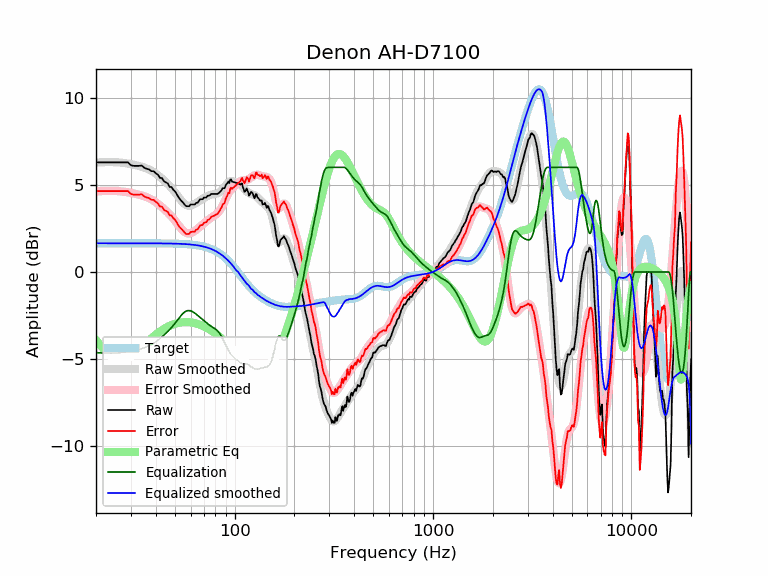

Data behind this chart, as committed beside it:
frequency, raw, error, smoothed, error_smoothed, equalization, parametric_eq, equalized_raw, equalized_smoothed, target
20, 6.28, 4.64, 6.27, 4.62, -4.62, -3.90, 1.66, 1.65, 1.65
21, 6.28, 4.64, 6.28, 4.64, -4.64, -4.19, 1.65, 1.65, 1.65
22, 6.28, 4.64, 6.30, 4.65, -4.65, -4.45, 1.64, 1.65, 1.65
23, 6.28, 4.64, 6.30, 4.65, -4.65, -4.66, 1.63, 1.65, 1.65
24, 6.28, 4.64, 6.30, 4.65, -4.65, -4.83, 1.63, 1.65, 1.65
25, 6.28, 4.64, 6.29, 4.65, -4.65, -4.94, 1.64, 1.65, 1.65
26, 6.28, 4.64, 6.28, 4.64, -4.64, -5.00, 1.65, 1.65, 1.65
27, 6.28, 4.64, 6.27, 4.62, -4.62, -5.02, 1.67, 1.65, 1.65
28, 6.28, 4.64, 6.24, 4.60, -4.60, -4.99, 1.69, 1.65, 1.65
29, 6.28, 4.64, 6.22, 4.57, -4.57, -4.92, 1.72, 1.65, 1.65
30, 6.12, 4.47, 6.18, 4.54, -4.54, -4.83, 1.58, 1.65, 1.65
31, 6.08, 4.44, 6.15, 4.50, -4.50, -4.72, 1.58, 1.65, 1.65
32, 6.08, 4.44, 6.11, 4.47, -4.47, -4.59, 1.62, 1.65, 1.65
33, 6.08, 4.44, 6.08, 4.43, -4.43, -4.46, 1.65, 1.65, 1.65
34, 6.10, 4.46, 6.03, 4.39, -4.39, -4.32, 1.71, 1.65, 1.65
35, 5.98, 4.34, 5.99, 4.34, -4.34, -4.19, 1.64, 1.65, 1.65
36, 5.91, 4.27, 5.94, 4.29, -4.29, -4.06, 1.62, 1.65, 1.65
37, 5.89, 4.24, 5.88, 4.23, -4.23, -3.93, 1.66, 1.64, 1.64
38, 5.78, 4.14, 5.81, 4.16, -4.16, -3.81, 1.62, 1.64, 1.64
39, 5.78, 4.14, 5.73, 4.09, -4.09, -3.70, 1.69, 1.64, 1.64
40, 5.67, 4.02, 5.65, 4.00, -4.00, -3.59, 1.66, 1.64, 1.64
41, 5.58, 3.94, 5.55, 3.91, -3.91, -3.50, 1.67, 1.64, 1.64
42, 5.40, 3.76, 5.46, 3.82, -3.82, -3.41, 1.58, 1.64, 1.64
43, 5.38, 3.74, 5.36, 3.72, -3.72, -3.33, 1.67, 1.64, 1.64
44, 5.20, 3.56, 5.25, 3.62, -3.62, -3.26, 1.59, 1.64, 1.64
45, 5.14, 3.50, 5.15, 3.51, -3.51, -3.19, 1.62, 1.64, 1.64
46, 5.08, 3.44, 5.05, 3.41, -3.41, -3.14, 1.67, 1.64, 1.64
47, 4.88, 3.24, 4.94, 3.30, -3.30, -3.08, 1.57, 1.63, 1.63
48, 4.88, 3.24, 4.82, 3.19, -3.19, -3.04, 1.69, 1.63, 1.63
49, 4.72, 3.09, 4.70, 3.07, -3.07, -3.00, 1.65, 1.63, 1.63
50, 4.63, 3.00, 4.57, 2.95, -2.95, -2.97, 1.68, 1.63, 1.63
51, 4.47, 2.85, 4.44, 2.82, -2.82, -2.94, 1.65, 1.62, 1.62
52, 4.30, 2.68, 4.31, 2.69, -2.69, -2.92, 1.61, 1.62, 1.62
53, 4.17, 2.56, 4.19, 2.57, -2.57, -2.90, 1.60, 1.62, 1.62
54, 4.07, 2.46, 4.07, 2.46, -2.46, -2.89, 1.61, 1.61, 1.61
55, 3.97, 2.36, 3.97, 2.36, -2.36, -2.88, 1.61, 1.61, 1.61
56, 3.86, 2.25, 3.89, 2.29, -2.29, -2.87, 1.56, 1.60, 1.60
57, 3.77, 2.17, 3.84, 2.24, -2.24, -2.87, 1.53, 1.60, 1.60
58, 3.77, 2.18, 3.81, 2.22, -2.22, -2.87, 1.55, 1.59, 1.59
59, 3.77, 2.19, 3.80, 2.21, -2.21, -2.88, 1.56, 1.58, 1.58
60, 3.87, 2.29, 3.80, 2.23, -2.23, -2.89, 1.64, 1.58, 1.58
61, 3.87, 2.30, 3.83, 2.26, -2.26, -2.90, 1.61, 1.57, 1.57
62, 3.87, 2.31, 3.87, 2.31, -2.31, -2.92, 1.56, 1.56, 1.56
63, 3.87, 2.32, 3.91, 2.36, -2.36, -2.93, 1.51, 1.55, 1.55
64, 3.97, 2.43, 3.96, 2.42, -2.42, -2.95, 1.55, 1.54, 1.54
65, 3.97, 2.44, 4.01, 2.48, -2.48, -2.98, 1.49, 1.53, 1.53
66, 4.07, 2.56, 4.06, 2.55, -2.55, -3.00, 1.53, 1.51, 1.51
67, 4.17, 2.67, 4.11, 2.61, -2.61, -3.03, 1.56, 1.50, 1.50
68, 4.17, 2.69, 4.16, 2.67, -2.67, -3.06, 1.50, 1.49, 1.49
69, 4.17, 2.70, 4.20, 2.73, -2.73, -3.09, 1.44, 1.47, 1.47
70, 4.27, 2.82, 4.24, 2.79, -2.79, -3.12, 1.48, 1.45, 1.45
71, 4.27, 2.84, 4.28, 2.85, -2.85, -3.15, 1.42, 1.44, 1.44
72, 4.27, 2.86, 4.32, 2.90, -2.90, -3.19, 1.37, 1.42, 1.42
73, 4.37, 2.98, 4.35, 2.96, -2.96, -3.23, 1.41, 1.40, 1.40
74, 4.37, 3.00, 4.38, 3.01, -3.01, -3.26, 1.36, 1.37, 1.37
75, 4.40, 3.05, 4.41, 3.06, -3.06, -3.31, 1.34, 1.35, 1.35
76, 4.47, 3.15, 4.43, 3.11, -3.11, -3.35, 1.37, 1.32, 1.32
77, 4.47, 3.18, 4.45, 3.15, -3.15, -3.39, 1.32, 1.30, 1.30
78, 4.47, 3.20, 4.46, 3.19, -3.19, -3.43, 1.28, 1.27, 1.27
79, 4.47, 3.23, 4.47, 3.23, -3.23, -3.48, 1.24, 1.24, 1.24
... 553 more rows
